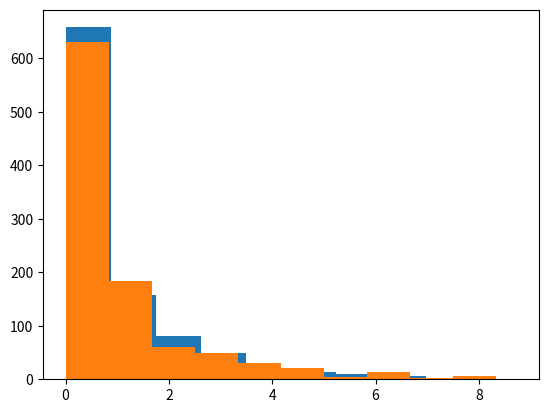

Write Python code to recreate this figure.
## 2. Calculating differences ##

female_diff = (10771 - 16280.5) / 16280.5

male_diff = (21790 - 16280.5) / 16280.5

## 3. Updating the formula ##

female_diff = ((10771 - 16280.5) ** 2) / 16280.5
male_diff = ((21790 - 16280.5) ** 2) / 16280.5

gender_chisq = female_diff + male_diff
print(gender_chisq)

## 4. Generating a distribution ##

from numpy.random import random
import matplotlib.pyplot as plt
chi_squared_values = []

def count(no, x):
    c = 0
    for i in no:
        if i==x:
            c+=1
    return c

for i in range(1000):
    no = random((32561,))
    for n in range(len(no)):
        if no[n]<0.5:
            no[n]=0
        else:
            no[n]=1
    male_diff = ((count(no, 0) - 16280.5) ** 2) / 16280.5
    female_diff = ((count(no, 1) - 16280.5) ** 2) / 16280.5
    
    chisq = male_diff + female_diff
    chi_squared_values.append(chisq)

plt.hist(chi_squared_values)


## 6. Smaller samples ##

female_diff = (107.71 - 162.805) ** 2 / 162.805
male_diff = (217.90 - 162.805) ** 2 / 162.805

gender_chisq = male_diff + female_diff


## 7. Sampling distribution equality ##

from numpy.random import random
import matplotlib.pyplot as plt
chi_squared_values = []

def count(no, x):
    c = 0
    for i in no:
        if i==x:
            c+=1
    return c

for i in range(1000):
    no = random((300,))
    for n in range(len(no)):
        if no[n]<0.5:
            no[n]=0
        else:
            no[n]=1
    male_diff = ((count(no, 0) - 150) ** 2) / 150
    female_diff = ((count(no, 1) - 150) ** 2) / 150
    
    chisq = male_diff + female_diff
    chi_squared_values.append(chisq)

plt.hist(chi_squared_values)

## 9. Increasing degrees of freedom ##

diffs = []
observed = [27816, 3124, 1039, 311, 271]
expected = [26146.5, 3939.9, 944.3, 260.5, 1269.8]

for i, obs in enumerate(observed):
    exp = expected[i]
    diff = (obs - exp) ** 2 / exp
    diffs.append(diff)
    
race_chisq = sum(diffs)

## 10. Using SciPy ##

from scipy.stats import chisquare
import numpy as np

obs = [27816, 3124, 1039, 311, 271]
exp = [26146.5, 3939.9, 944.3, 260.5, 1269.8]

chisq, race_pvalue = chisquare(obs, exp)
print(chisq, race_pvalue)